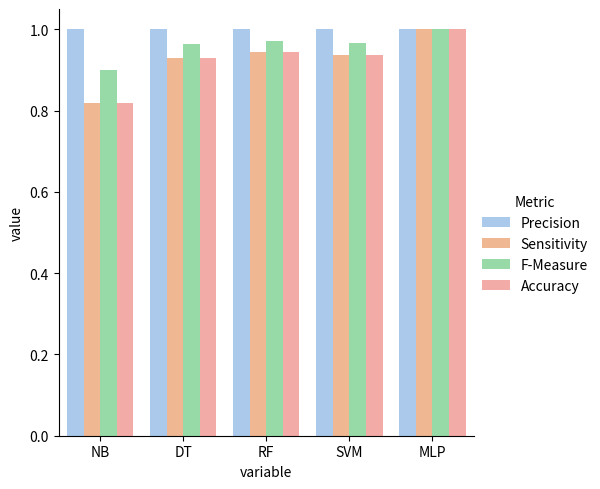
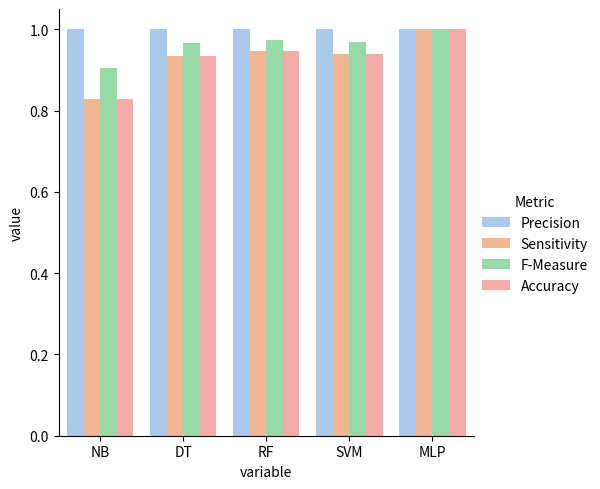
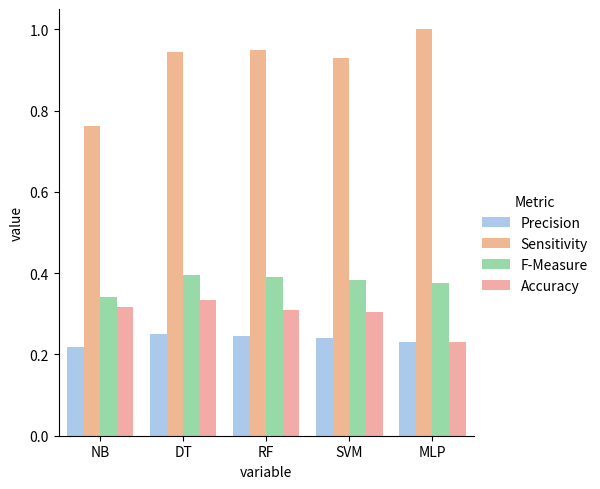
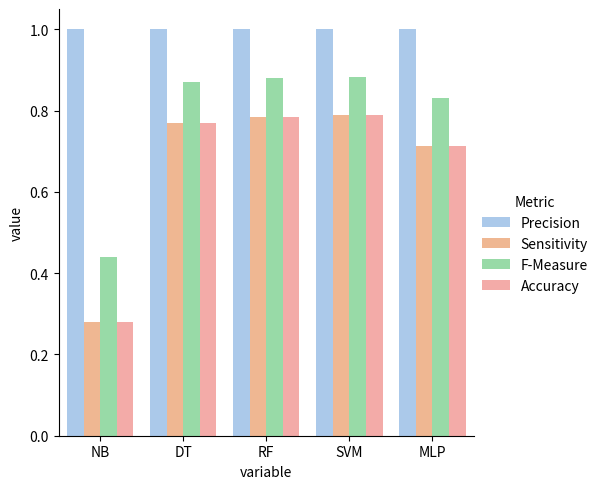
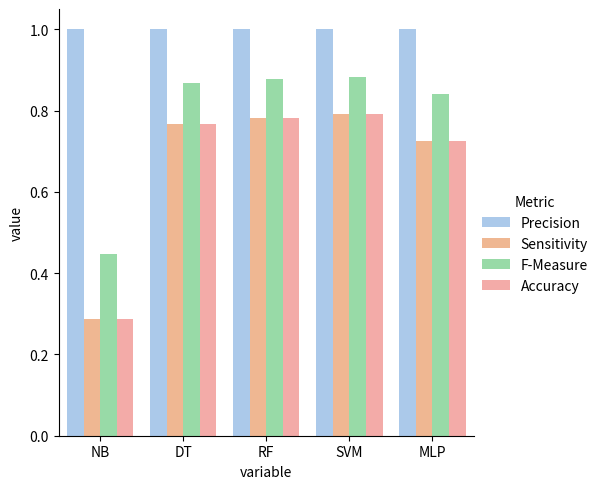
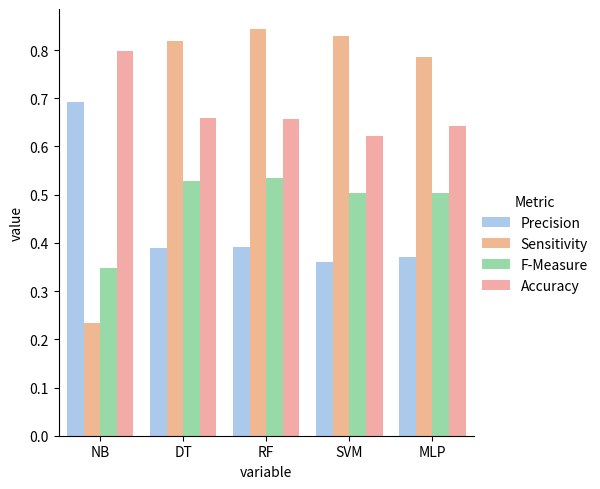

Write the Python code that produced these figures, in order.
import csv
import seaborn as sns
import matplotlib.pyplot as plt
import pandas as pd
from numpy import median


def plot_hamming5k_on_phishtank_0401():
    ham5k = pd.DataFrame(
        [
            ["Precision", 1, 1, 1, 1, 1],
            ["Sensitivity", 0.818, 0.930, 0.944, 0.936, 1],
            ["F-Measure", 0.900, 0.964, 0.971, 0.967, 1],
            ["Accuracy", 0.818, 0.930, 0.944, 0.936, 1],
        ],
        columns=["Metric", "NB", "DT", "RF", "SVM", "MLP"],
    )
    data = ham5k.melt("Metric")
    plot = sns.catplot(
        y="value", x="variable", hue="Metric", data=data, palette="pastel", kind="bar"
    )
    plot.savefig("hamming5k_on_phishtank_0401.png")


def plot_hamming5k_on_phishtank_0405():
    ham5k = pd.DataFrame(
        [
            ["Precision", 1, 1, 1, 1, 1],
            ["Sensitivity", 0.829, 0.935, 0.947, 0.939, 1],
            ["F-Measure", 0.906, 0.966, 0.973, 0.969, 1],
            ["Accuracy", 0.829, 0.935, 0.947, 0.939, 1],
        ],
        columns=["Metric", "NB", "DT", "RF", "SVM", "MLP"],
    )
    data = ham5k.melt("Metric")
    plot = sns.catplot(
        y="value", x="variable", hue="Metric", data=data, palette="pastel", kind="bar"
    )
    plot.savefig("hamming5k_on_phishtank_0405.png")


def plot_hamming5k_on_mixed():
    ham5k = pd.DataFrame(
        [
            ["Precision", 0.219, 0.250, 0.245, 0.241, 0.231],
            ["Sensitivity", 0.762, 0.944, 0.950, 0.929, 1],
            ["F-Measure", 0.341, 0.396, 0.390, 0.382, 0.376],
            ["Accuracy", 0.316, 0.333, 0.310, 0.304, 0.231],
        ],
        columns=["Metric", "NB", "DT", "RF", "SVM", "MLP"],
    )
    data = ham5k.melt("Metric")
    plot = sns.catplot(
        y="value", x="variable", hue="Metric", data=data, palette="pastel", kind="bar"
    )
    plot.savefig("hamming5k_on_mixed.png")


def plot_hamming25k_on_phishtank_0401():
    ham5k = pd.DataFrame(
        [
            ["Precision", 1, 1, 1, 1, 1],
            ["Sensitivity", 0.281, 0.770, 0.784, 0.788, 0.712],
            ["F-Measure", 0.439, 0.870, 0.879, 0.882, 0.831],
            ["Accuracy", 0.281, 0.770, 0.784, 0.788, 0.712],
        ],
        columns=["Metric", "NB", "DT", "RF", "SVM", "MLP"],
    )
    data = ham5k.melt("Metric")
    plot = sns.catplot(
        y="value", x="variable", hue="Metric", data=data, palette="pastel", kind="bar"
    )
    plot.savefig("hamming25k_on_phishtank_0401.png")


def plot_hamming25k_on_phishtank_0405():
    ham5k = pd.DataFrame(
        [
            ["Precision", 1, 1, 1, 1, 1],
            ["Sensitivity", 0.288, 0.768, 0.783, 0.791, 0.726],
            ["F-Measure", 0.447, 0.868, 0.878, 0.883, 0.841],
            ["Accuracy", 0.288, 0.768, 0.783, 0.791, 0.726],
        ],
        columns=["Metric", "NB", "DT", "RF", "SVM", "MLP"],
    )
    data = ham5k.melt("Metric")
    plot = sns.catplot(
        y="value", x="variable", hue="Metric", data=data, palette="pastel", kind="bar"
    )
    plot.savefig("hamming25k_on_phishtank_0405.png")


def plot_hamming25k_on_mixed():
    ham5k = pd.DataFrame(
        [
            ["Precision", 0.693, 0.389, 0.391, 0.361, 0.371],
            ["Sensitivity", 0.233, 0.819, 0.843, 0.830, 0.785],
            ["F-Measure", 0.348, 0.528, 0.534, 0.504, 0.504],
            ["Accuracy", 0.798, 0.660, 0.658, 0.621, 0.642],
        ],
        columns=["Metric", "NB", "DT", "RF", "SVM", "MLP"],
    )
    data = ham5k.melt("Metric")
    plot = sns.catplot(
        y="value", x="variable", hue="Metric", data=data, palette="pastel", kind="bar"
    )
    plot.savefig("hamming25k_on_mixed.png")


def main():
    plot_hamming5k_on_phishtank_0401()
    plot_hamming5k_on_phishtank_0405()
    plot_hamming5k_on_mixed()
    plot_hamming25k_on_phishtank_0401()
    plot_hamming25k_on_phishtank_0405()
    plot_hamming25k_on_mixed()


main()
